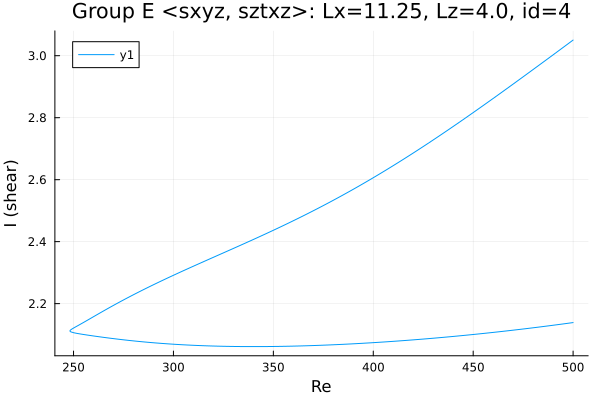

Source data for this figure (header and first rows):
Re, shear
500.0, 3.05
499.5, 3.048
498, 3.041
496.6, 3.034
495.2, 3.028
493.8, 3.021
492.4, 3.014
491, 3.007
489.6, 3.001
488.1, 2.994
486.7, 2.987
485.3, 2.981
483.9, 2.974
482.5, 2.967
481.1, 2.961
479.7, 2.954
478.2, 2.947
476.8, 2.941
475.4, 2.934
474, 2.927
472.6, 2.921
471.2, 2.914
469.8, 2.907
468.3, 2.901
466.9, 2.894
465.5, 2.888
464.1, 2.881
462.7, 2.875
461.3, 2.868
459.9, 2.861
458.4, 2.855
457, 2.848
455.6, 2.842
454.2, 2.836
452.8, 2.829
451.4, 2.823
450, 2.816
448.5, 2.81
447.1, 2.804
445.7, 2.797
444.3, 2.791
442.9, 2.785
441.5, 2.778
440.1, 2.772
438.6, 2.766
437.2, 2.76
435.8, 2.753
434.4, 2.747
433, 2.741
431.6, 2.735
430.2, 2.729
428.7, 2.723
427.3, 2.717
425.9, 2.711
424.5, 2.705
423.1, 2.699
421.7, 2.693
420.3, 2.687
418.9, 2.681
417.4, 2.675
... 370 more rows
